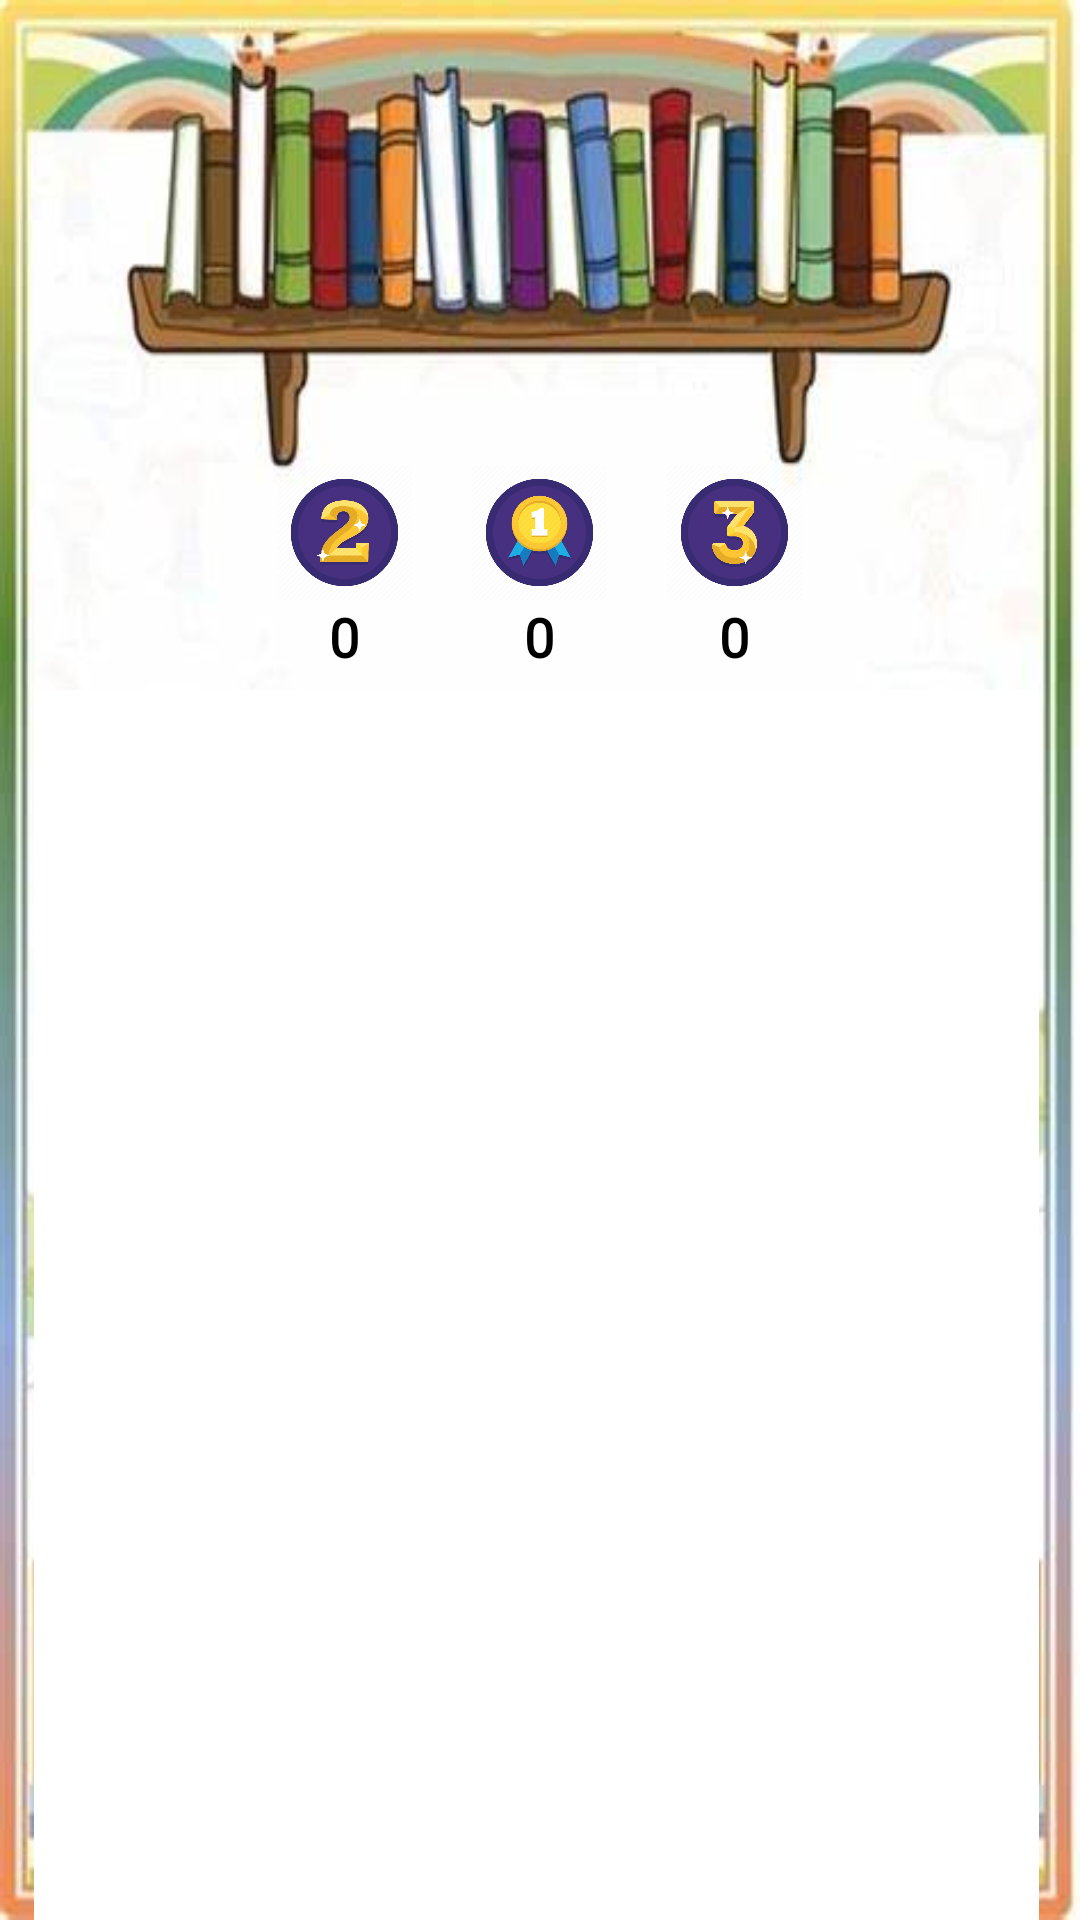

Reconstruct the res/layout file that produces this screen, plus the resources it refers to.
<!-- AndroidManifest.xml: application theme Theme.LearnEnglish -->
<!-- res/layout/fragment_rank.xml -->
<?xml version="1.0" encoding="utf-8"?>
<FrameLayout xmlns:android="http://schemas.android.com/apk/res/android"
    xmlns:tools="http://schemas.android.com/tools"
    android:layout_width="match_parent"
    android:layout_height="match_parent"
    android:background="@drawable/img"
    tools:context=".fragment.RankFragment">
    <LinearLayout
        android:layout_width="wrap_content"
        android:layout_height="wrap_content"
        android:layout_gravity="center|top"
        android:layout_marginTop="155dp"
        android:gravity="center"
        android:orientation="horizontal">
        <LinearLayout
            android:layout_width="wrap_content"
            android:layout_height="wrap_content"
            android:gravity="center"
            android:orientation="vertical">
            <ImageView
                android:layout_width="45dp"
                android:layout_height="45dp"
                android:background="@drawable/img_rank2"
                tools:ignore="MissingConstraints" />
            <TextView
                android:id="@+id/tv_point_2"
                android:layout_width="wrap_content"
                android:layout_height="wrap_content"
                android:textSize="18dp"
                android:textStyle="bold"
                android:textColor="@color/black"
                android:text="0"
                android:fontFamily="@font/poppins"/>
        </LinearLayout>
        <LinearLayout
            android:layout_width="wrap_content"
            android:layout_height="wrap_content"
            android:gravity="center"
            android:layout_marginStart="20dp"
            android:layout_marginEnd="20dp"
            android:orientation="vertical">
            <ImageView
                android:layout_width="45dp"
                android:layout_height="45dp"
                android:background="@drawable/img_rank1"
                tools:ignore="MissingConstraints" />
            <TextView
                android:id="@+id/tv_point_1"
                android:layout_width="wrap_content"
                android:layout_height="wrap_content"
                android:textSize="18dp"
                android:textColor="@color/black"
                android:text="0"
                android:textStyle="bold"
                android:fontFamily="@font/poppins"/>
        </LinearLayout>
        <LinearLayout
            android:layout_width="wrap_content"
            android:layout_height="wrap_content"
            android:gravity="center"
            android:orientation="vertical">
            <ImageView
                android:layout_width="45dp"
                android:layout_height="45dp"
                android:background="@drawable/img_rank3"
                tools:ignore="MissingConstraints" />
            <TextView
                android:id="@+id/tv_point_3"
                android:layout_width="wrap_content"
                android:layout_height="wrap_content"
                android:textSize="18dp"
                android:textColor="@color/black"
                android:text="0"
                android:textStyle="bold"
                android:fontFamily="@font/poppins"/>
        </LinearLayout>
    </LinearLayout>
    <androidx.recyclerview.widget.RecyclerView
        android:id="@+id/rcv_rank"
        android:layout_width="match_parent"
        android:layout_height="match_parent"
        android:background="@color/white"
        android:layout_marginStart="12dp"
        android:layout_marginEnd="13dp"
        android:padding="10dp"
        android:layout_marginTop="230dp"
        android:layout_gravity="center|top"/>

</FrameLayout>
<!-- resources referenced by this layout -->
<resources>
  <color name="black">#FF000000</color>
  <color name="white">#FFFFFFFF</color>
  <!-- drawable img: png bitmap (drawable, 390454 bytes) -->
  <!-- drawable img_rank1: png bitmap (drawable, 50546 bytes) -->
  <!-- drawable img_rank2: png bitmap (drawable, 43620 bytes) -->
  <!-- drawable img_rank3: png bitmap (drawable, 43778 bytes) -->
  <style name="Theme.LearnEnglish" parent="Base.Theme.LearnEnglish">
          <item name="colorPrimary">@color/black</item>
          <item name="colorPrimaryVariant">@color/gray</item>
          <item name="android:statusBarColor">@color/black</item>
      </style>
  <style name="Base.Theme.LearnEnglish" parent="Theme.Material3.DayNight.NoActionBar">
          
          
      </style>
  <color name="gray">#2E2D2D</color>
</resources>
